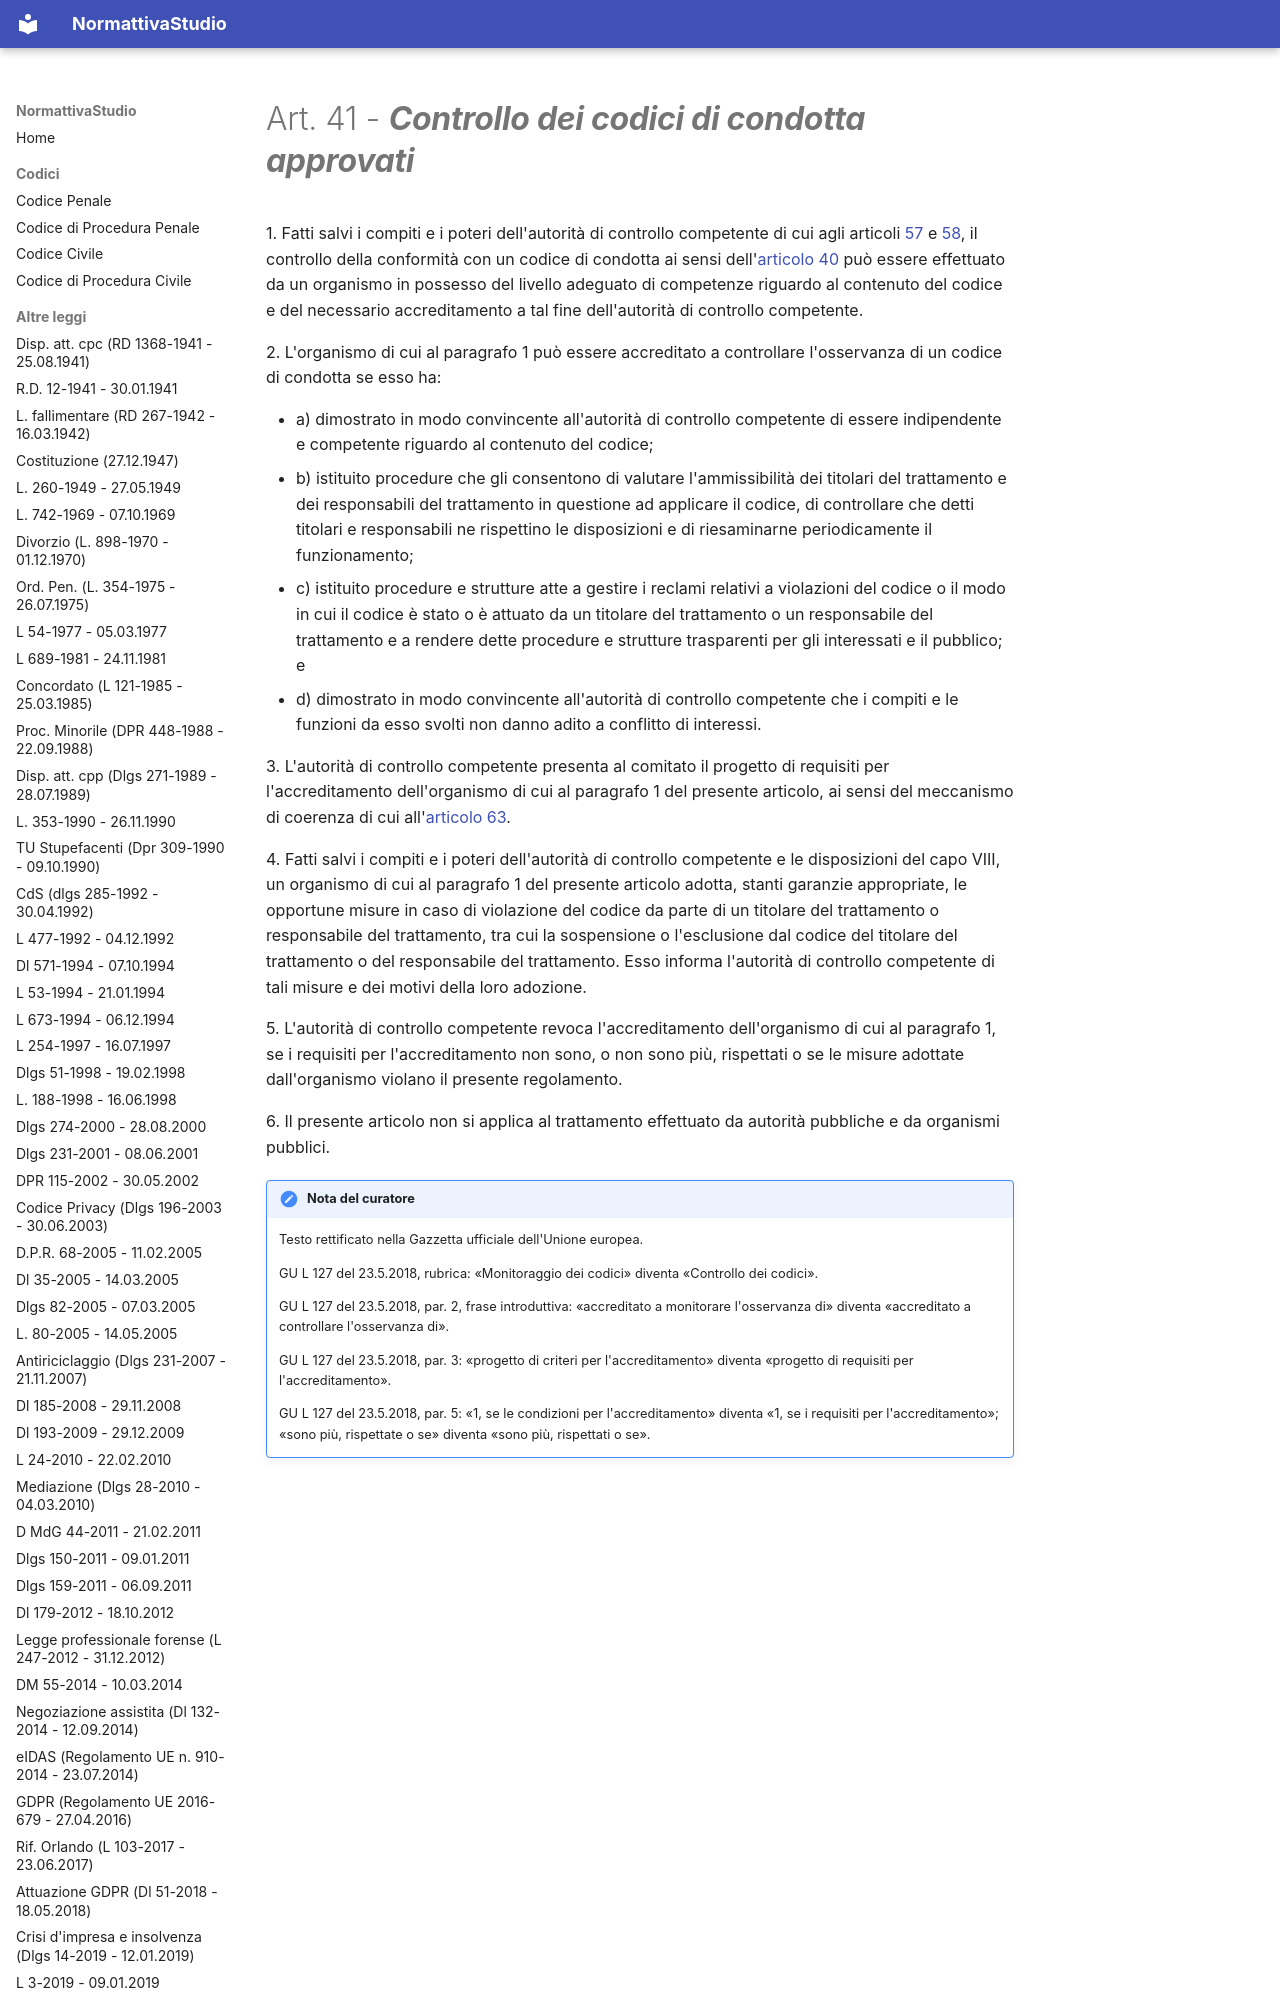

repository: PB98-test/normattiva_studio · page: GDPR (Regolamento UE 2016-679 - 27.04.2016)/04 - Capo IV - Titolare del trattamento e responsabile del trattamento/05 - Sezione 5 - Codici di condotta e certificazione/art-41-reg679-16/index.html · generator: mkdocs

---
type: "Articolo di legge"
title: "Art. 41 - Controllo dei codici di condotta approvati"
articolo: "Art. 41"
codice: reg679-16
aliases:
  - "art-41-reg679-16"
libro: null
libro_label: null
titolo: null
titolo_label: null
capo: "IV"
capo_label: "Titolare del trattamento e responsabile del trattamento"
sezione: "5"
sezione_label: "Codici di condotta e certificazione"
rubrica: "Controllo dei codici di condotta approvati"
dataVigenza: "20261028"
ordine: 41
---
